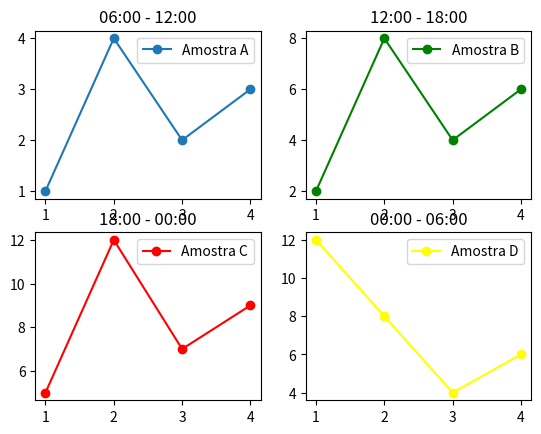

Write Python code to recreate this figure.
# Import Library
import matplotlib.pyplot as plt

# Instance object figure
# fig, ax = plt.subplots()
fig, ax = plt.subplots(2, 2)

# define data

# Dados
indices = [1, 2, 3, 4]
amostra_a = [1, 4, 2, 3]
amostra_b = [2, 8, 4, 6]
amostra_c = [5, 12, 7, 9]
amostra_d = [12, 8, 4, 6]

ax[0][0].set_title('06:00 - 12:00')
ax[0][1].set_title('12:00 - 18:00')
ax[1][0].set_title('18:00 - 00:00')
ax[1][1].set_title('00:00 - 06:00')

# plot data on axes
ax[0][0].plot(indices, amostra_a, label="Amostra A", marker='o')
ax[0][1].plot(indices, amostra_b, label="Amostra B", color='green', marker='o')
ax[1][0].plot(indices, amostra_c, label="Amostra C", color='red', marker='o')
ax[1][1].plot(indices, amostra_d, label="Amostra D", color='yellow', marker='o')

ax[0][0].legend()
ax[0][1].legend()
ax[1][0].legend()
ax[1][1].legend()

# show figure
plt.show()
